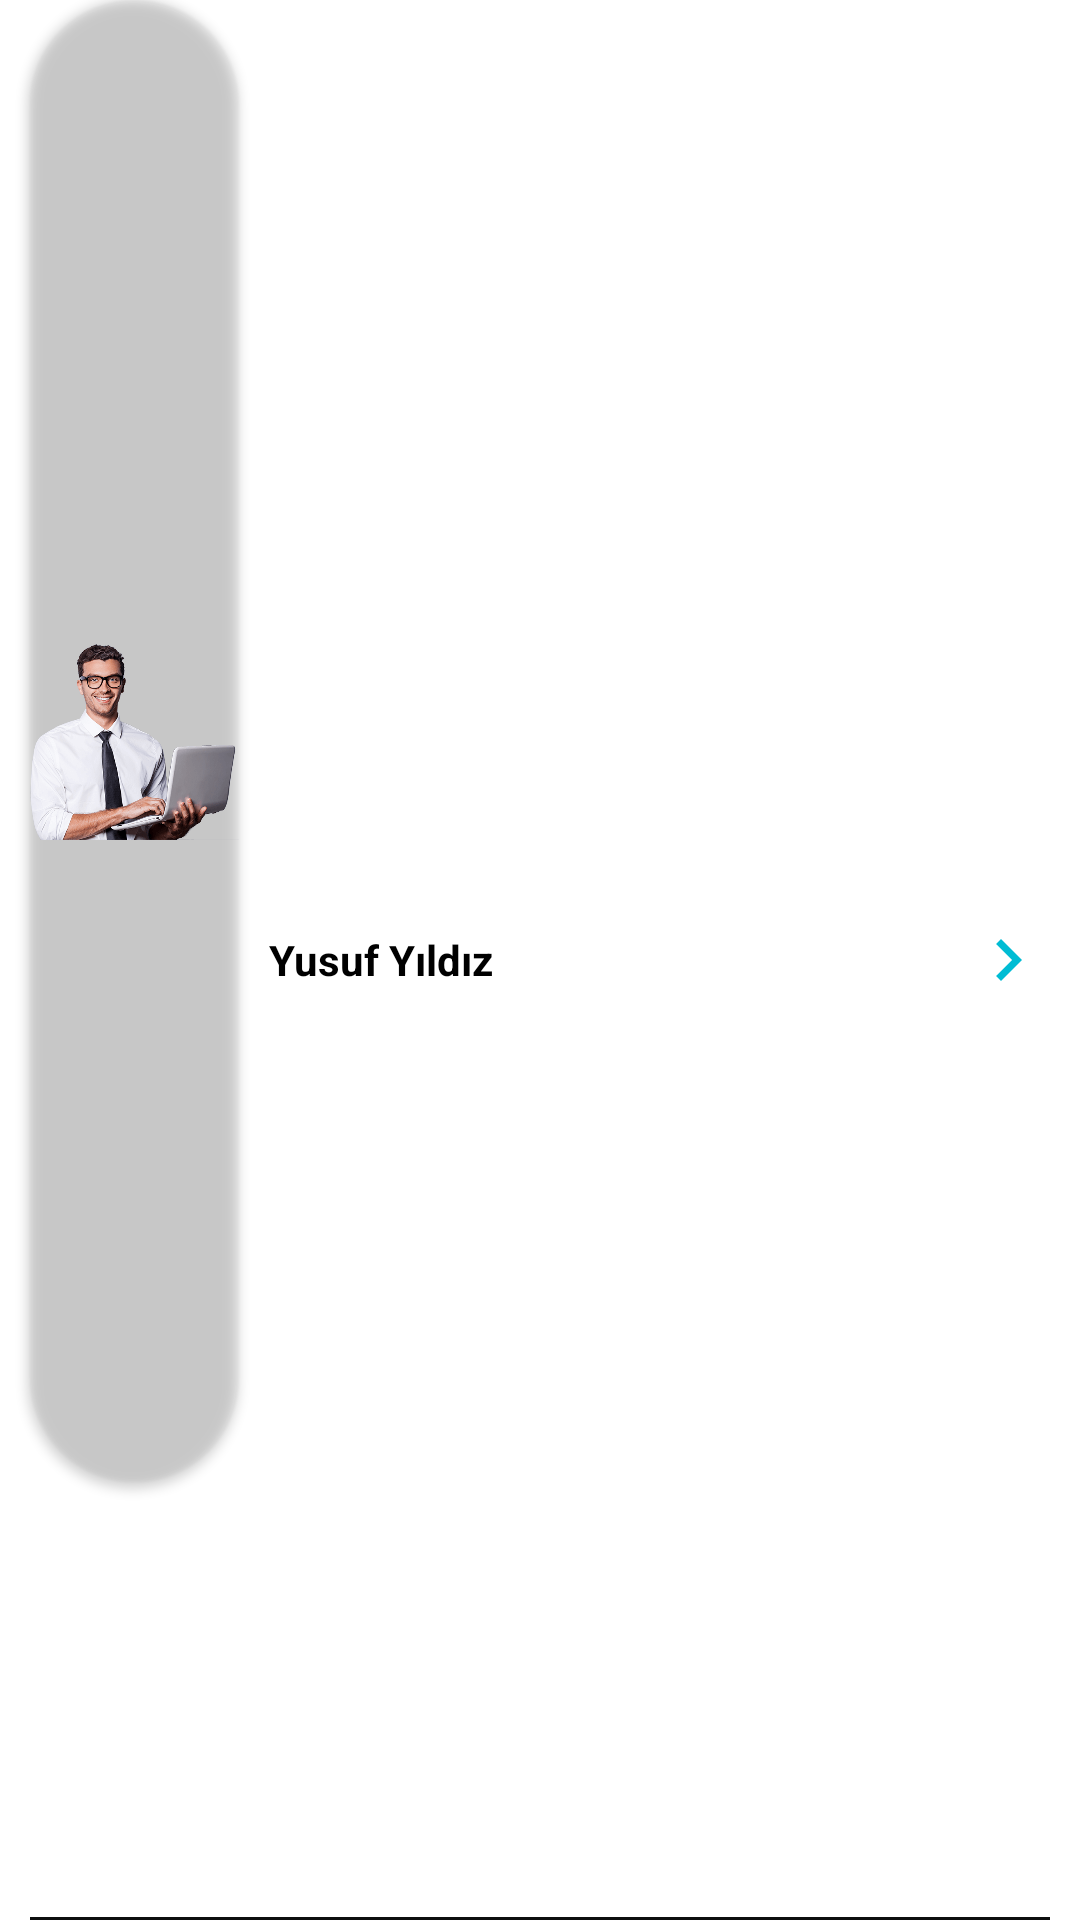

Android layout source for this screen:
<!-- AndroidManifest.xml: application theme Theme.ExpertTalk -->
<!-- res/layout/message_list_recycler_row.xml -->
<?xml version="1.0" encoding="utf-8"?>
<LinearLayout
    android:id="@+id/messageListLinearLayout"
    xmlns:android="http://schemas.android.com/apk/res/android"
    android:layout_width="match_parent"
    xmlns:app="http://schemas.android.com/apk/res-auto"
    android:orientation="horizontal"
    android:layout_height="80dp"
    android:background="@drawable/message_row_bg"
    android:layout_marginBottom="20dp">

    <com.google.android.material.imageview.ShapeableImageView
        android:id="@+id/messageExpertProfileImageView"
        app:shapeAppearanceOverlay="@style/roundedImageViewRounded"
        android:layout_width="50dp"
        android:layout_height="wrap_content"
        android:layout_weight="2"
        android:layout_marginStart="10dp"
        android:elevation="2dp"
        android:layout_gravity="center_horizontal"
        android:src="@drawable/engineer">
    </com.google.android.material.imageview.ShapeableImageView>

    <TextView
        android:id="@+id/messageExpertNameTextView"
        android:layout_width="wrap_content"
        android:layout_height="wrap_content"
        android:text="Yusuf Yıldız"
        android:layout_weight="16"
        android:textStyle="bold"
        android:drawableEnd="@drawable/next_icon"
        android:layout_marginEnd="10dp"
        android:layout_marginStart="10dp"
        android:layout_gravity="center_vertical"
        android:gravity="center_vertical"
        android:textColor="@color/black">
    </TextView>

</LinearLayout>
<!-- resources referenced by this layout -->
<resources>
  <color name="black">#FF000000</color>
  <!-- drawable engineer: png bitmap (drawable, 108426 bytes) -->
  <!-- drawable message_row_bg (drawable) -->
  <?xml version="1.0" encoding="utf-8"?>
  <layer-list xmlns:android="http://schemas.android.com/apk/res/android" >
      <item android:gravity="bottom"
          android:top="10dp"
          android:start="10dp"
          android:end="10dp">
          <shape>
              <size android:height="1dp" />
              <solid android:color="#0D0E0E" />
          </shape>
      </item>
  </layer-list>
  <!-- drawable next_icon (drawable) -->
  <vector android:autoMirrored="true" android:height="28dp"
      android:tint="#00BCD4" android:viewportHeight="24"
      android:viewportWidth="24" android:width="28dp" xmlns:android="http://schemas.android.com/apk/res/android">
      <path android:fillColor="@android:color/white" android:pathData="M10,6L8.59,7.41 13.17,12l-4.58,4.59L10,18l6,-6z"/>
  </vector>
  <style name="roundedImageViewRounded">
          <item name="cornerFamily">rounded</item>
          <item name="cornerSize">50%</item>
      </style>
  <style name="Theme.ExpertTalk" parent="Theme.MaterialComponents.DayNight.DarkActionBar">
          
          <item name="colorPrimary">@color/purple_500</item>
          <item name="colorPrimaryVariant">@color/purple_700</item>
          <item name="colorOnPrimary">@color/white</item>
          
          <item name="colorSecondary">@color/teal_200</item>
          <item name="colorSecondaryVariant">@color/teal_700</item>
          <item name="colorOnSecondary">@color/black</item>
          
          <item name="android:statusBarColor">@color/blue</item>
          
      </style>
  <color name="purple_500">#FF6200EE</color>
  <color name="purple_700">#FF3700B3</color>
  <color name="white">#FFFFFFFF</color>
  <color name="teal_200">#FF03DAC5</color>
  <color name="teal_700">#FF018786</color>
  <color name="blue">#4DB9F0</color>
</resources>
